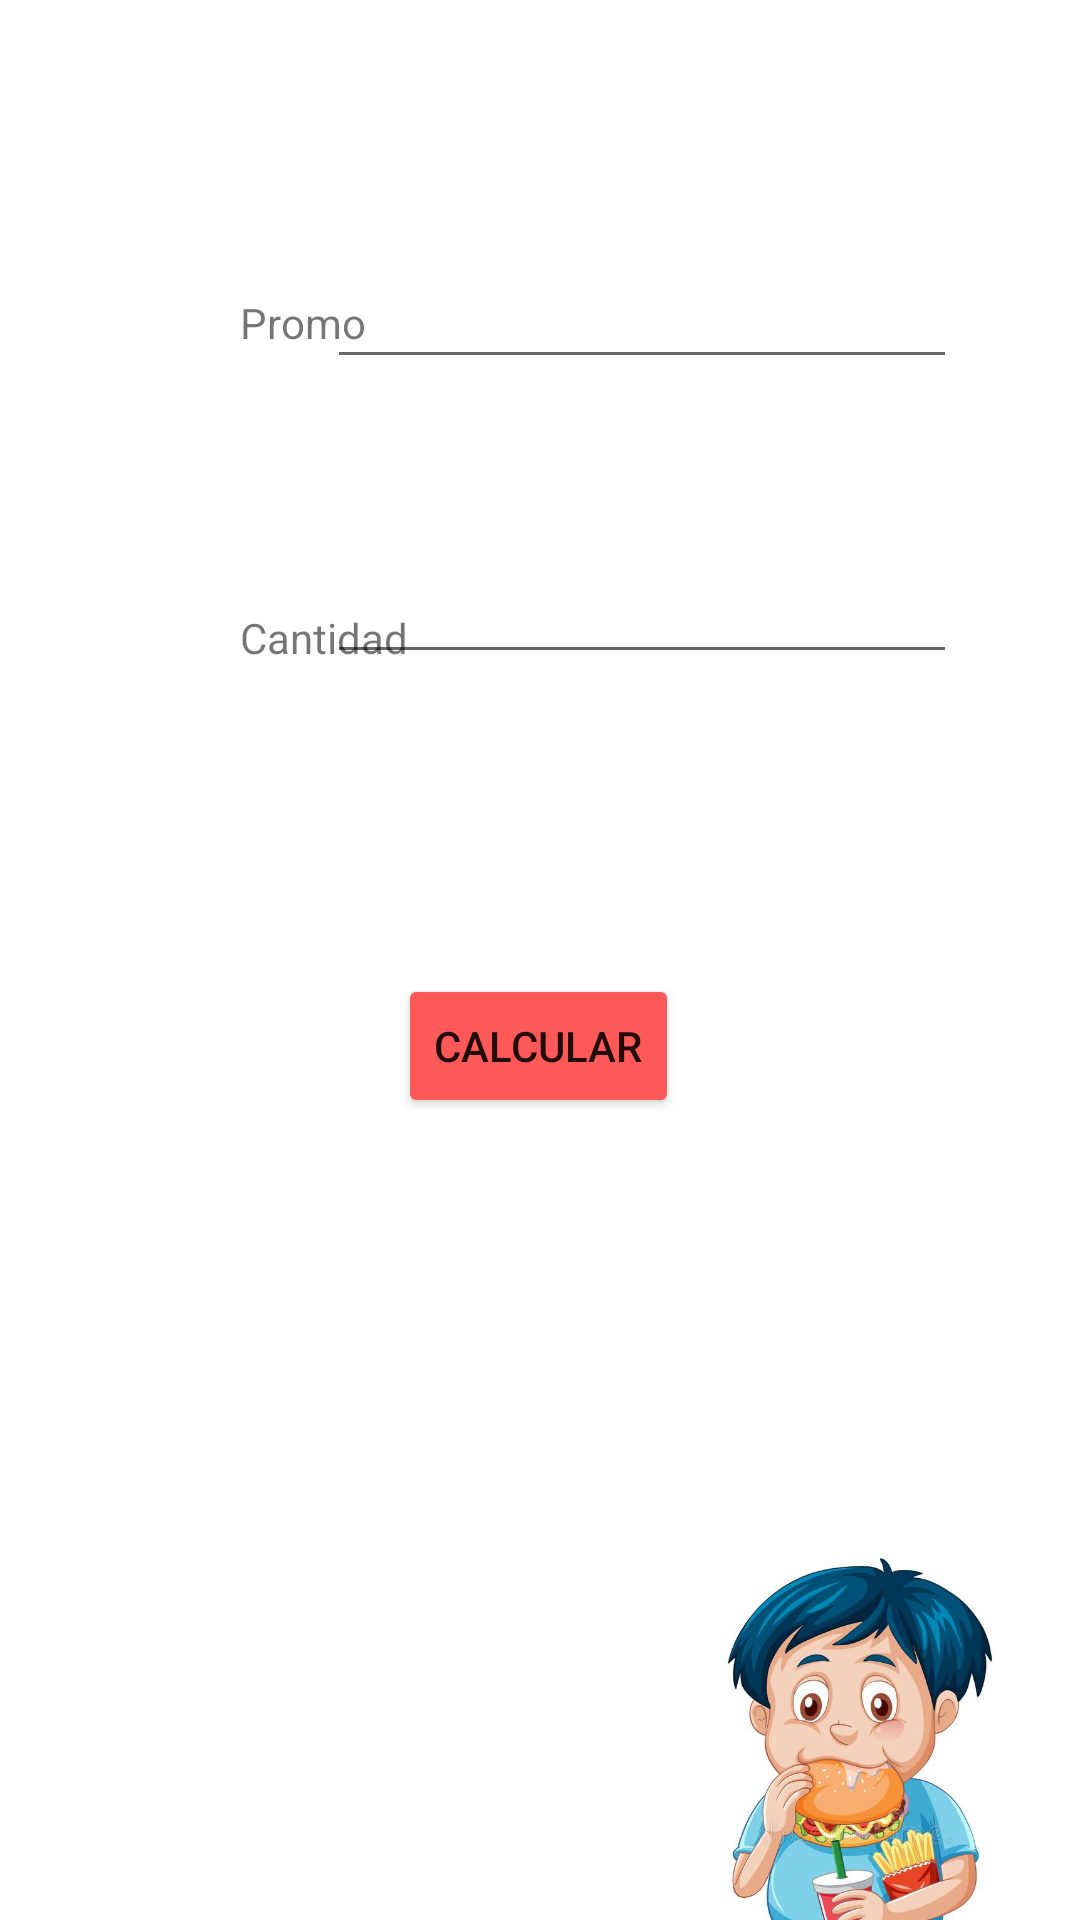

The Android layout XML behind this screen, and the referenced resources:
<!-- AndroidManifest.xml: application theme Theme.LaRealBajada -->
<!-- res/layout/activity_main4.xml -->
<?xml version="1.0" encoding="utf-8"?>
<androidx.constraintlayout.widget.ConstraintLayout xmlns:android="http://schemas.android.com/apk/res/android"
    xmlns:app="http://schemas.android.com/apk/res-auto"
    xmlns:tools="http://schemas.android.com/tools"
    android:layout_width="match_parent"
    android:layout_height="match_parent"
    tools:context=".MainActivity4">

    <TextView
        android:id="@+id/txvCant"
        android:layout_width="wrap_content"
        android:layout_height="wrap_content"
        android:layout_marginStart="80dp"
        android:layout_marginLeft="80dp"
        android:layout_marginTop="86dp"
        android:text="Cantidad"
        app:layout_constraintStart_toStartOf="parent"
        app:layout_constraintTop_toBottomOf="@+id/txvNombre" />

    <TextView
        android:id="@+id/txvNombre"
        android:layout_width="wrap_content"
        android:layout_height="wrap_content"
        android:layout_marginStart="80dp"
        android:layout_marginLeft="80dp"
        android:layout_marginTop="98dp"
        android:text="Promo"
        app:layout_constraintStart_toStartOf="parent"
        app:layout_constraintTop_toTopOf="parent" />

    <EditText
        android:id="@+id/edtNombre"
        android:layout_width="wrap_content"
        android:layout_height="wrap_content"
        android:layout_marginTop="85dp"
        android:layout_marginEnd="41dp"
        android:layout_marginRight="41dp"
        android:ems="10"
        android:inputType="textPersonName"
        app:layout_constraintEnd_toEndOf="parent"
        app:layout_constraintTop_toTopOf="parent"
        tools:ignore="SpeakableTextPresentCheck,SpeakableTextPresentCheck,TouchTargetSizeCheck,TouchTargetSizeCheck,TouchTargetSizeCheck" />

    <EditText
        android:id="@+id/edtCant"
        android:layout_width="wrap_content"
        android:layout_height="wrap_content"
        android:layout_marginTop="57dp"
        android:layout_marginEnd="41dp"
        android:layout_marginRight="41dp"
        android:ems="10"
        android:inputType="textPersonName"
        app:layout_constraintEnd_toEndOf="parent"
        app:layout_constraintTop_toBottomOf="@+id/edtNombre"
        tools:ignore="SpeakableTextPresentCheck,SpeakableTextPresentCheck,SpeakableTextPresentCheck,TouchTargetSizeCheck,TouchTargetSizeCheck" />

    <Button
        android:id="@+id/btnCalcular"
        android:layout_width="wrap_content"
        android:layout_height="wrap_content"
        android:layout_marginTop="100dp"
        android:text="Calcular"
        app:backgroundTint="#FD5959"
        app:layout_constraintEnd_toEndOf="parent"
        app:layout_constraintHorizontal_bias="0.498"
        app:layout_constraintStart_toStartOf="parent"
        app:layout_constraintTop_toBottomOf="@+id/edtCant" />

    <TextView
        android:id="@+id/txvSalida"
        android:layout_width="wrap_content"
        android:layout_height="wrap_content"
        android:layout_marginStart="80dp"
        android:layout_marginLeft="80dp"
        android:layout_marginTop="250dp"
        app:layout_constraintStart_toStartOf="parent"
        app:layout_constraintTop_toBottomOf="@+id/txvCant" />

    <ImageView
        android:id="@+id/imageView4"
        android:layout_width="138dp"
        android:layout_height="188dp"
        android:layout_marginStart="150dp"
        android:layout_marginLeft="150dp"
        android:layout_marginTop="144dp"
        app:layout_constraintEnd_toEndOf="parent"
        app:layout_constraintHorizontal_bias="0.941"
        app:layout_constraintStart_toStartOf="parent"
        app:layout_constraintTop_toBottomOf="@+id/btnCalcular"
        app:srcCompat="@drawable/comelon" />

</androidx.constraintlayout.widget.ConstraintLayout>
<!-- resources referenced by this layout -->
<resources>
  <!-- drawable comelon: jpg bitmap (drawable, 52875 bytes) -->
  <style name="Theme.LaRealBajada" parent="Theme.MaterialComponents.DayNight.DarkActionBar">
          
          <item name="colorPrimary">@color/purple_500</item>
          <item name="colorPrimaryVariant">@color/purple_700</item>
          <item name="colorOnPrimary">@color/white</item>
          
          <item name="colorSecondary">@color/teal_200</item>
          <item name="colorSecondaryVariant">@color/teal_700</item>
          <item name="colorOnSecondary">@color/black</item>
          
          <item name="android:statusBarColor" tools:targetApi="21">?attr/colorPrimaryVariant</item>
          
      </style>
  <!-- not gathered from this repository: default colours our renderer supplied (Android Studio template values) -->
  <color name="purple_500">#FF6200EE</color>
  <color name="purple_700">#FF3700B3</color>
  <color name="teal_200">#FF03DAC5</color>
  <color name="teal_700">#FF018786</color>
  <color name="black">#FF000000</color>
  <color name="white">#FFFFFFFF</color>
</resources>
